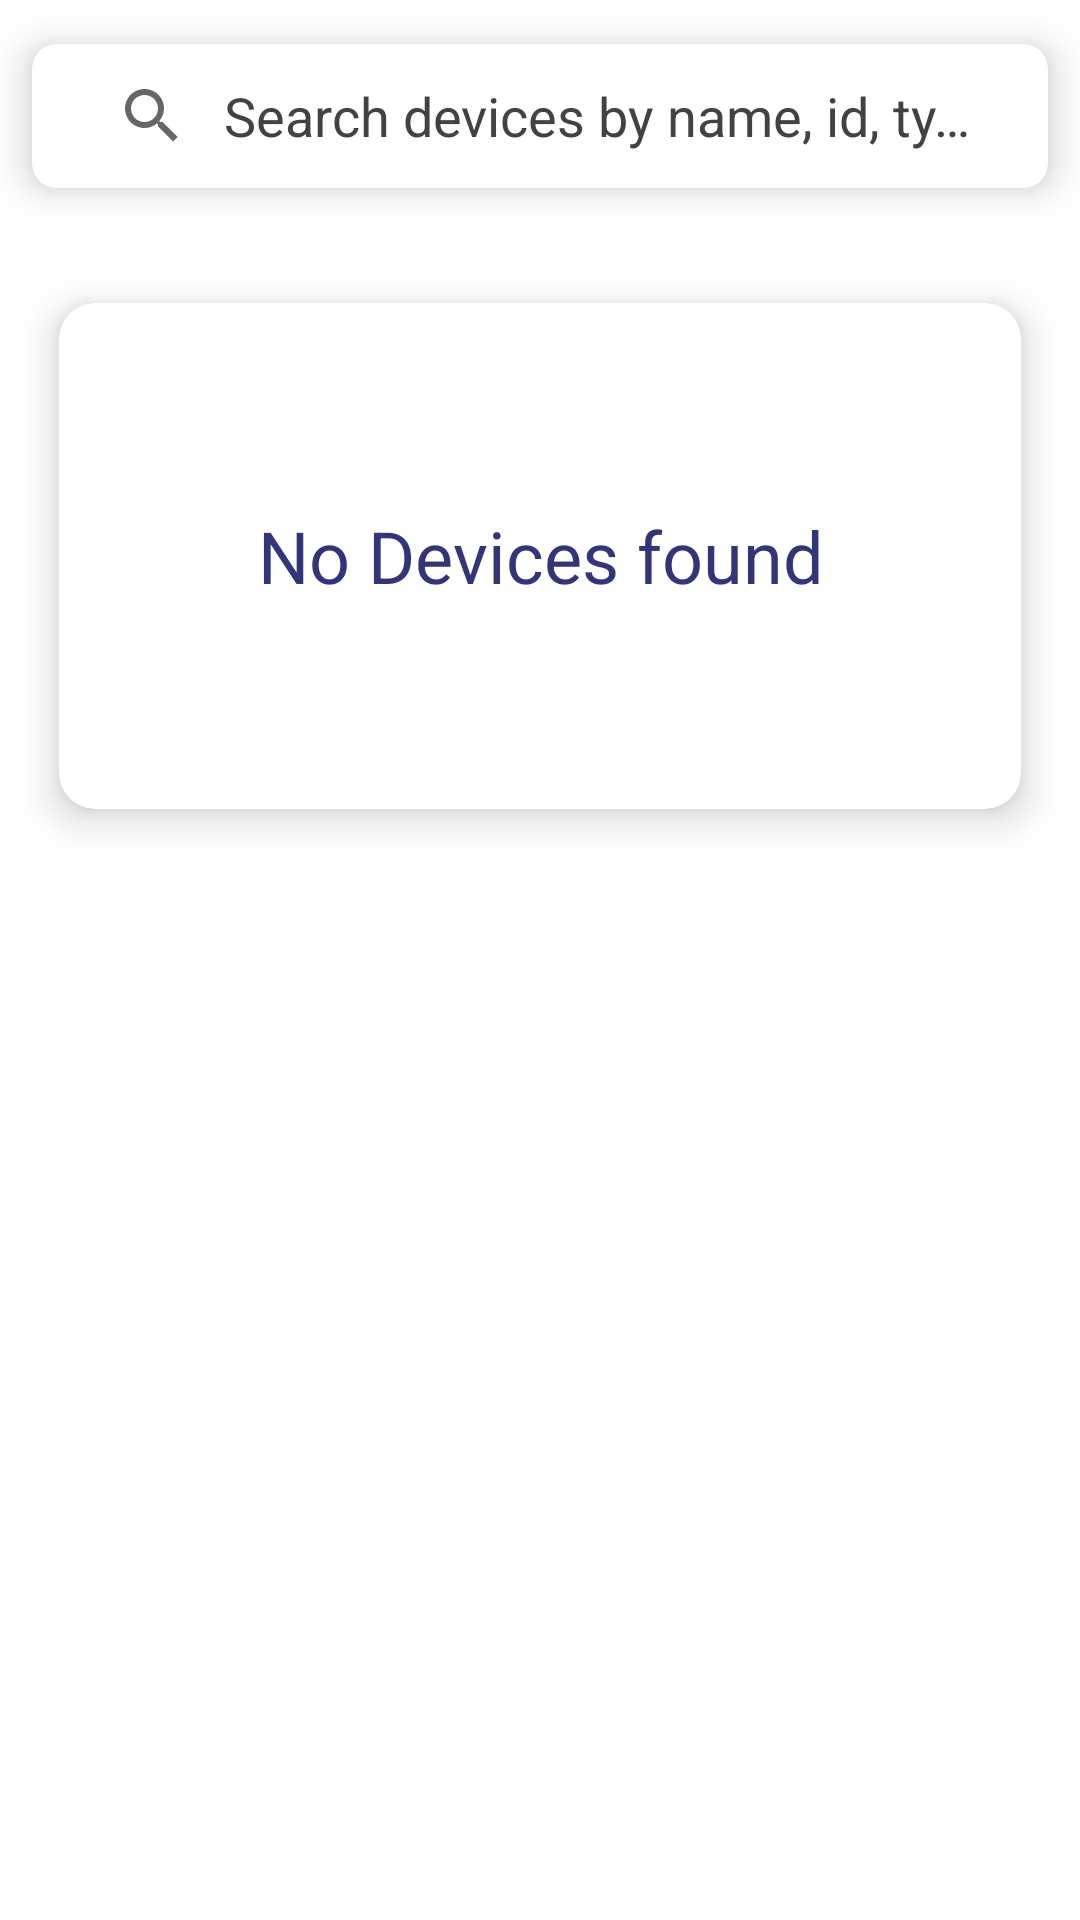

Write the Android layout XML for this screen, with the resource values it uses.
<!-- AndroidManifest.xml: application theme Theme.Devicemanagement -->
<!-- res/layout/fragment_device_listing.xml -->
<?xml version="1.0" encoding="utf-8"?>
<androidx.constraintlayout.widget.ConstraintLayout
    xmlns:android="http://schemas.android.com/apk/res/android"
    xmlns:tools="http://schemas.android.com/tools"
    xmlns:app="http://schemas.android.com/apk/res-auto"
    android:layout_width="match_parent"
    android:layout_height="match_parent"
    tools:context=".ui.device.DeviceListingFragment"
    android:layout_marginBottom="16dp">

    <ScrollView
        android:layout_width="match_parent"
        android:layout_height="match_parent"
        android:fillViewport="true"
        android:orientation="vertical"
        app:layout_constraintBottom_toBottomOf="parent"
        app:layout_constraintEnd_toEndOf="parent"
        app:layout_constraintStart_toStartOf="parent"
        app:layout_constraintTop_toTopOf="parent">

        <androidx.constraintlayout.widget.ConstraintLayout
            android:id="@+id/searchlayout"
            android:layout_width="match_parent"
            android:layout_height="match_parent"
            android:layout_marginBottom="16dp">

            <com.google.android.material.card.MaterialCardView
                android:id="@+id/materialCardView"
                android:layout_width="0dp"
                android:layout_height="wrap_content"
                app:cardCornerRadius="8dp"
                app:cardElevation="8dp"
                app:cardUseCompatPadding="true"
                app:layout_constraintEnd_toEndOf="parent"
                app:layout_constraintHorizontal_bias="0.5"
                app:layout_constraintStart_toStartOf="parent"
                app:layout_constraintTop_toTopOf="parent">

                <androidx.appcompat.widget.SearchView
                    android:id="@+id/searchView"
                    android:layout_width="match_parent"
                    android:layout_height="wrap_content"
                    app:iconifiedByDefault="false"
                    app:queryBackground="@android:color/transparent"
                    app:queryHint="Search devices by name, id, type ..."
                    android:paddingStart="8dp"
                    android:paddingEnd="8dp"
                    android:paddingTop="8dp"
                    android:paddingBottom="8dp" />

            </com.google.android.material.card.MaterialCardView>

            <androidx.cardview.widget.CardView
                android:id="@+id/no_devices_found"
                android:layout_width="match_parent"
                android:layout_height="200dp"
                android:layout_margin="8dp"
                android:background="@drawable/device_item_shadow"
                android:clickable="true"
                android:visibility="visible"
                app:cardCornerRadius="12dp"
                app:cardElevation="8dp"
                app:cardUseCompatPadding="true"
                app:layout_constraintTop_toBottomOf="@+id/materialCardView"
                android:focusable="true">

                <TextView
                    android:layout_width="match_parent"
                    android:layout_height="wrap_content"
                    android:layout_gravity="center"
                    android:text="No Devices found"
                    android:textAlignment="center"
                    android:textColor="?attr/colorPrimary"
                    android:textSize="24sp"
                    android:padding="16dp" />

            </androidx.cardview.widget.CardView>

            <androidx.recyclerview.widget.RecyclerView
                android:id="@+id/recycler_view"
                android:layout_width="0dp"
                android:layout_height="0dp"
                app:layout_constraintBottom_toBottomOf="parent"
                app:layout_constraintEnd_toEndOf="parent"
                app:layout_constraintHorizontal_bias="0.5"
                app:layout_constraintStart_toStartOf="parent"
                app:layout_constraintTop_toBottomOf="@+id/materialCardView" />

            <ProgressBar
                android:id="@+id/progress_bar"
                android:layout_width="wrap_content"
                android:layout_height="wrap_content"
                android:visibility="invisible"
                android:indeterminateTint="@color/black"
                app:layout_constraintBottom_toBottomOf="parent"
                app:layout_constraintEnd_toEndOf="parent"
                app:layout_constraintStart_toStartOf="parent"
                app:layout_constraintTop_toTopOf="parent" />

        </androidx.constraintlayout.widget.ConstraintLayout>

    </ScrollView>
</androidx.constraintlayout.widget.ConstraintLayout>
<!-- resources referenced by this layout -->
<resources>
  <color name="black">#FF000000</color>
  <style name="Theme.Devicemanagement" parent="Theme.MaterialComponents.DayNight.NoActionBar">
          
          <item name="colorPrimary">@color/purple_200</item>
          <item name="colorPrimaryVariant">@color/purple_700</item>
          <item name="colorOnPrimary">@color/white</item>
          <item name="colorPrimaryContainer">@color/light_blue</item>
          
          <item name="colorSecondary">@color/teal_200</item>
          <item name="colorSecondaryVariant">@color/teal_700</item>
          <item name="colorOnSecondary">@color/black</item>
          
          <item name="android:statusBarColor">@color/purple_200</item>
          <item name="android:textColorHint">@color/grey</item>
          <item name="android:navigationBarColor">@color/purple_200</item>
  
          <item name="cardBackgroundColor">@color/white</item>
  
          <item name="editTextBackground">@color/colorEditText</item>
          <item name="editTextStrokeColor" />
  
  
  
  
          
      </style>
  <color name="purple_200">#32357a</color>
  <color name="purple_700">#FF3700B3</color>
  <color name="white">#FFFFFFFF</color>
  <color name="light_blue">#4D5095</color>
  <color name="teal_200">#FF03DAC5</color>
  <color name="teal_700">#FF018786</color>
  <color name="grey">#ff424242</color>
  <color name="colorEditText">#14000000</color>
</resources>
